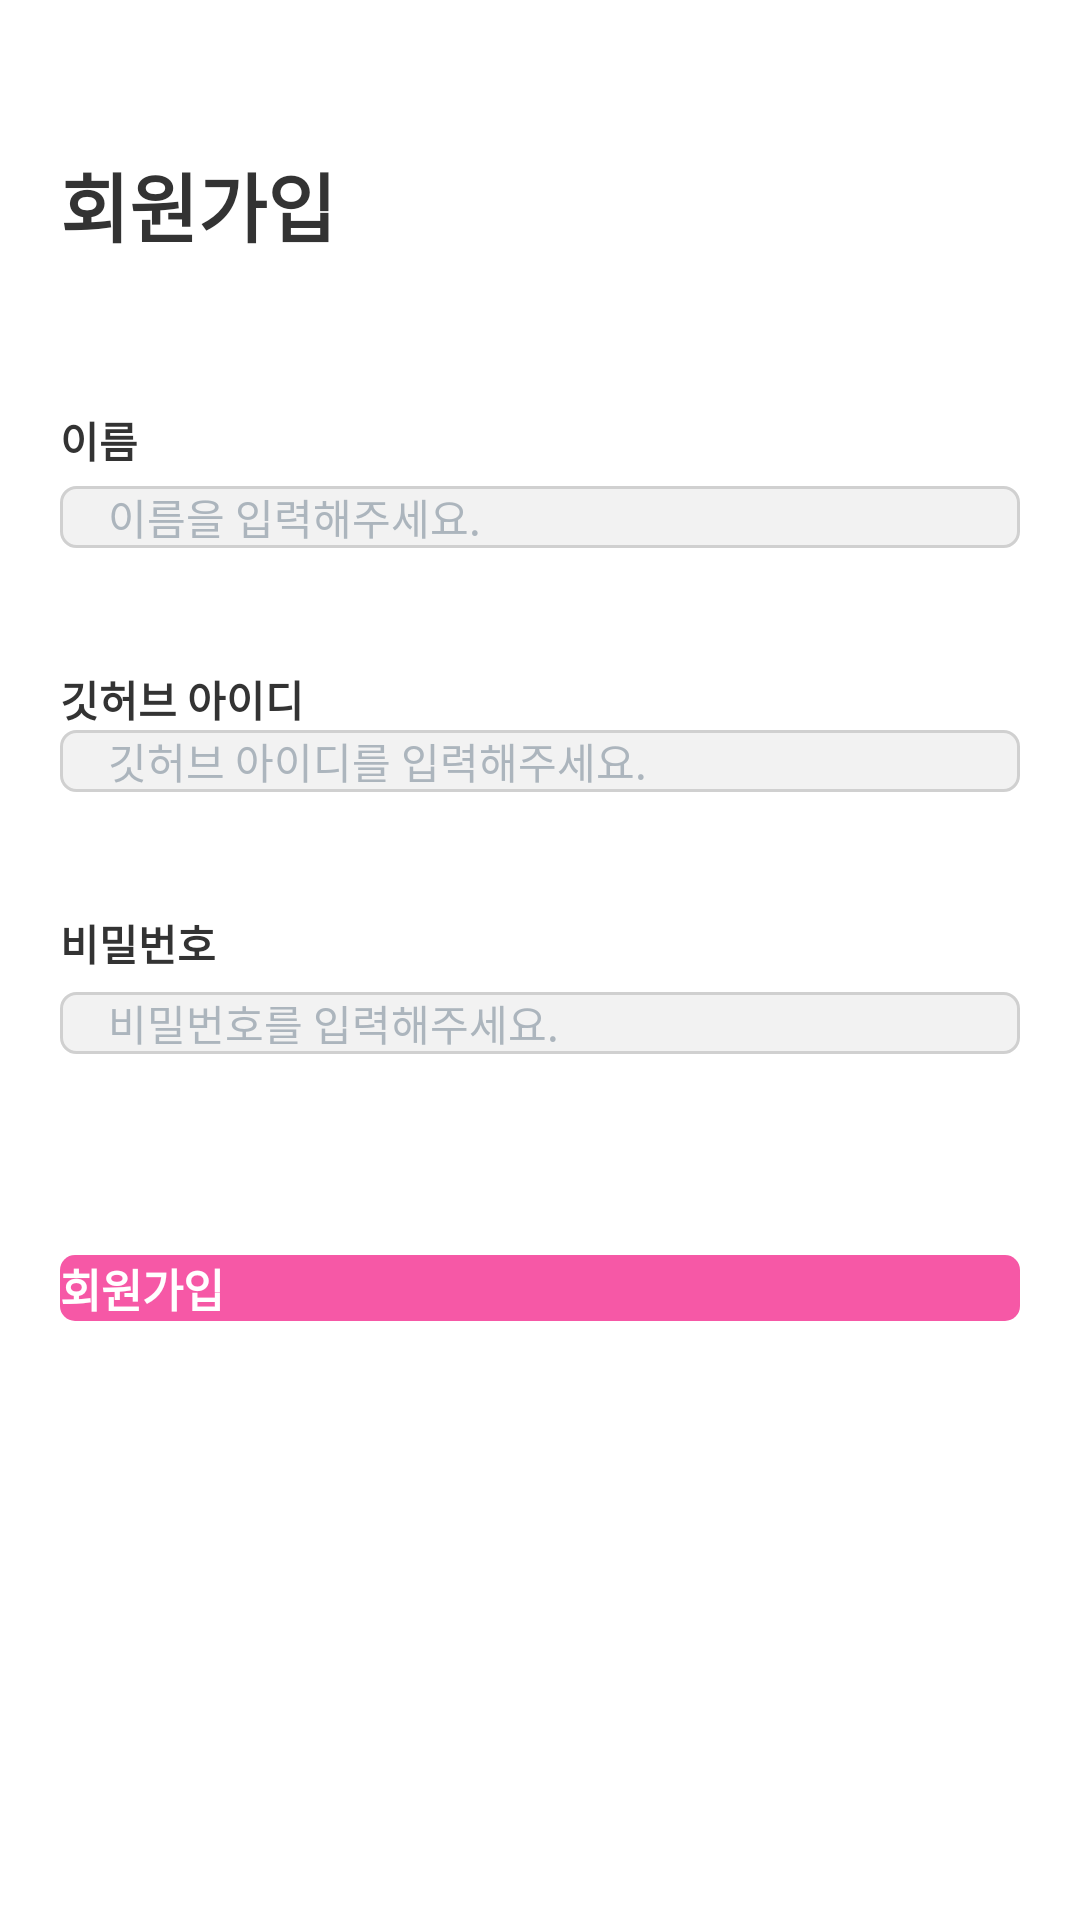

Write the Android layout XML for this screen, with the resource values it uses.
<!-- AndroidManifest.xml: application theme Theme.MyApplication -->
<!-- res/layout/activity_sign_up.xml -->
<?xml version="1.0" encoding="utf-8"?>
<androidx.constraintlayout.widget.ConstraintLayout
        xmlns:android="http://schemas.android.com/apk/res/android"
        xmlns:tools="http://schemas.android.com/tools"
        xmlns:app="http://schemas.android.com/apk/res-auto"
        android:layout_width="match_parent"
        android:layout_height="match_parent"
        android:padding="20dp"
        tools:context=".view.Activity.SignInActivity">
    <TextView
            android:layout_width="wrap_content"
            android:layout_height="wrap_content"
            android:id="@+id/tv_signUp"
            android:text="회원가입"
            android:textSize="25sp"
            android:layout_marginTop="30dp"
            android:textColor="@color/week3_black"
            android:textStyle="bold"
            android:fontFamily="@font/noto_sans_kr"
            app:layout_constraintStart_toStartOf="parent"
            app:layout_constraintTop_toTopOf="parent"/>
    <TextView
            android:layout_width="wrap_content"
            android:layout_height="wrap_content"
            android:id="@+id/tv_name"
            android:layout_marginTop="50dp"
            android:text="이름"
            android:fontFamily="@font/noto_sans_kr"
            android:textStyle="bold"
            android:textSize="14sp"
            android:textColor="@color/week3_black"
            app:layout_constraintTop_toBottomOf="@+id/tv_signUp"
            app:layout_constraintStart_toStartOf="@id/tv_signUp"
    />
    <EditText android:layout_width="0dp"
              android:layout_height="wrap_content"
              android:id="@+id/et_name"
              android:layout_marginTop="5dp"
              android:paddingLeft="16dp"
              android:hint="이름을 입력해주세요."
              android:background="@drawable/edit_text"
              android:textColorHint="#acb5bd"
              android:textSize="14sp"
              android:fontFamily="@font/noto_sans_kr_regular"
              app:layout_constraintTop_toBottomOf="@+id/tv_name"
              app:layout_constraintStart_toStartOf="@+id/tv_name"
              app:layout_constraintEnd_toEndOf="parent"
    />
    <TextView
            app:layout_constraintStart_toStartOf="parent"
            app:layout_constraintTop_toBottomOf="@+id/et_name"
            android:id="@+id/tv_id"
            android:fontFamily="@font/noto_sans_kr_regular"
            android:text="깃허브 아이디"
            android:layout_width="wrap_content"
            android:layout_height="wrap_content"
            android:layout_marginTop="40dp"
            android:textStyle="bold"
            android:textSize="14sp"
            android:textColor="@color/week3_black"
            tools:text="깃허브 아이디"/>

    <EditText android:layout_width="0dp"
              android:layout_height="wrap_content"
              android:id="@+id/et_id"
              android:hint="깃허브 아이디를 입력해주세요."
              android:background="@drawable/edit_text"
              android:textColorHint="#acb5bd"
              android:paddingLeft="16dp"
              android:textSize="14sp"
              android:fontFamily="@font/noto_sans_kr_regular"
              app:layout_constraintTop_toBottomOf="@+id/tv_id"
              app:layout_constraintStart_toStartOf="@+id/tv_id"
              app:layout_constraintEnd_toEndOf="parent"
    />

    <TextView android:layout_width="wrap_content"
              android:layout_height="wrap_content"
              android:id="@+id/tv_pw"
              android:text="비밀번호"
              android:textStyle="bold"
              android:textColor="@color/week3_black"
              android:layout_marginTop="40dp"
              android:textSize="14sp"
              app:layout_constraintStart_toStartOf="@id/tv_id"
              app:layout_constraintTop_toBottomOf="@+id/et_id"/>

    <EditText android:layout_width="0dp"
              android:layout_height="wrap_content"
              android:id="@+id/et_pw"
              android:layout_marginTop="6dp"
              android:background="@drawable/edit_text"
              android:hint="비밀번호를 입력해주세요."
              android:textColorHint="#acb5bd"
              android:paddingLeft="16dp"
              android:textSize="14sp"
              android:fontFamily="@font/noto_sans_kr_regular"
              android:inputType="numberPassword"
              app:layout_constraintTop_toBottomOf="@+id/tv_pw"
              app:layout_constraintStart_toStartOf="parent"
              app:layout_constraintEnd_toEndOf="parent"/>

    <androidx.appcompat.widget.AppCompatButton
            android:layout_width="0dp"
            android:layout_height="wrap_content"
            android:id="@+id/bt_signup"
            app:layout_constraintTop_toBottomOf="@id/et_pw"
            android:text="회원가입"
            android:layout_marginTop="67dp"
            android:textColor="@color/white"
            android:textStyle="bold"
            android:fontFamily="@font/noto_sans_kr_regular"
            android:background="@drawable/button"
            android:textSize="15sp"
            app:layout_constraintStart_toStartOf="parent"
            app:layout_constraintEnd_toEndOf="parent"
            tools:ignore="MissingClass"/>

</androidx.constraintlayout.widget.ConstraintLayout>
<!-- resources referenced by this layout -->
<resources>
  <color name="week3_black">#FF333333</color>
  <color name="white">#FFFFFFFF</color>
  <!-- drawable button (drawable) -->
  <?xml version="1.0" encoding="utf-8"?>
  <shape
          xmlns:android="http://schemas.android.com/apk/res/android"
          android:shape="rectangle">
      <corners android:radius="5dp"/>
      <solid android:color="@color/week3_pink"/>
  </shape>
  <!-- drawable edit_text (drawable) -->
  <?xml version="1.0" encoding="utf-8"?>
  <selector xmlns:android="http://schemas.android.com/apk/res/android">
      <item
          android:state_focused="true"
          android:drawable="@drawable/edit_text_true"/>
      <item android:drawable="@drawable/edit_text_false"/>
  </selector>
  <color name="week3_pink">#f658a6</color>
  <!-- drawable edit_text_true (drawable) -->
  <?xml version="1.0" encoding="utf-8"?>
  <selector xmlns:android="http://schemas.android.com/apk/res/android">
      <item>
          <shape android:shape="rectangle">
              <stroke
                      android:width="1dp"
                      android:color="@color/week3_pink"/>
              <solid android:color="#FFFFFF"/>
              <corners android:radius="5dp"/>
          </shape>
      </item>
  </selector>
  <!-- drawable edit_text_false (drawable) -->
  <?xml version="1.0" encoding="utf-8"?>
  <selector xmlns:android="http://schemas.android.com/apk/res/android">
      <item>
          <shape android:shape="rectangle">
              <stroke android:color="@color/edit_border"
                      android:width="1dp"/>
              <solid android:color="@color/week3_lightgray"/>
              <corners android:radius="5dp"/>
          </shape>
      </item>
  </selector>
  <color name="edit_border">#d0d0d0</color>
  <color name="week3_lightgray">#f2f2f2</color>
</resources>
